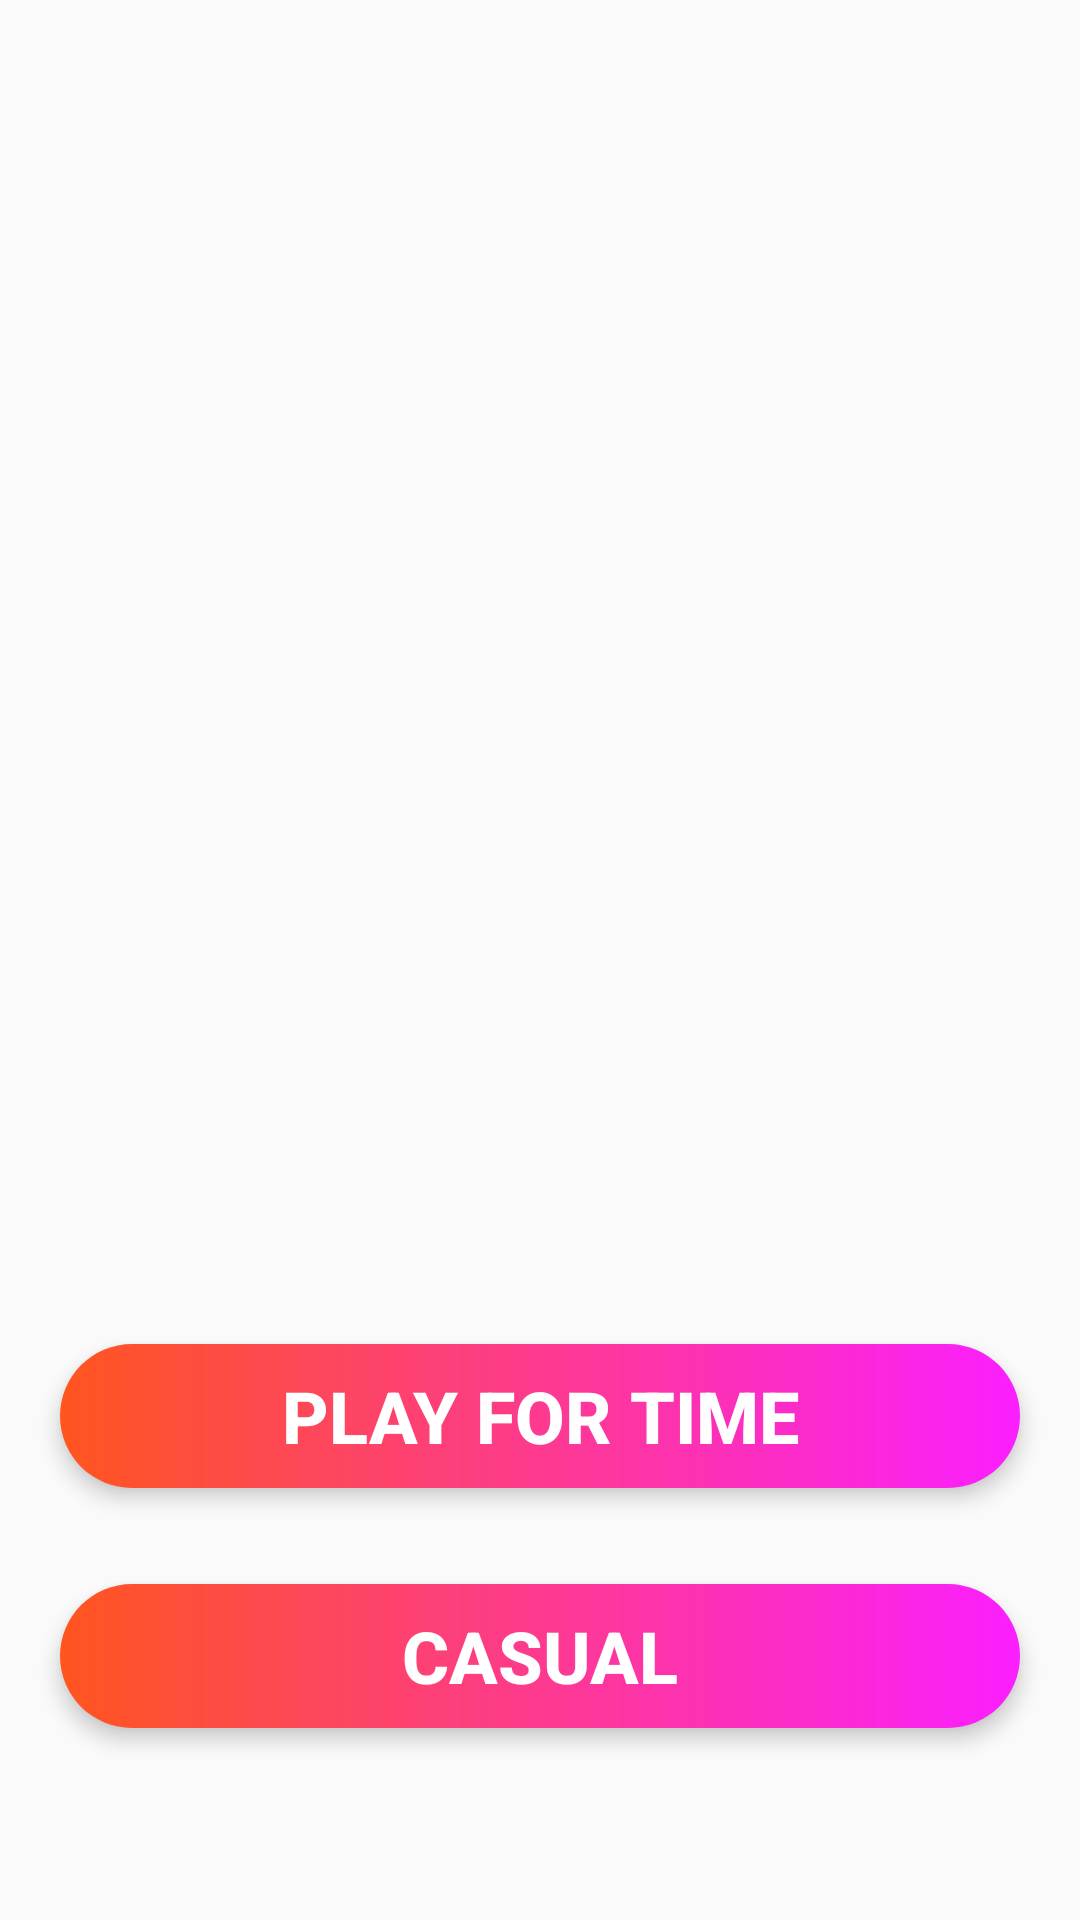

Layout XML and referenced resources for this Android screen:
<!-- AndroidManifest.xml: application theme Theme.TimeZone -->
<!-- res/layout/fragment_mode.xml -->
<?xml version="1.0" encoding="utf-8"?>
<androidx.constraintlayout.widget.ConstraintLayout xmlns:android="http://schemas.android.com/apk/res/android"
    xmlns:app="http://schemas.android.com/apk/res-auto"
    xmlns:tools="http://schemas.android.com/tools"
    android:id="@+id/frameLayout2"
    android:layout_width="match_parent"
    android:layout_height="match_parent"
    tools:context=".ui.ModeFragment">

    <Button
        android:id="@+id/buttonCasual"
        style="@style/Button"
        android:layout_width="match_parent"
        android:layout_height="wrap_content"
        android:layout_marginStart="20dp"
        android:layout_marginEnd="20dp"
        android:layout_marginBottom="64dp"
        android:elevation="4dp"
        android:text="@string/casual_button_name"

        app:layout_constraintBottom_toBottomOf="parent"
        app:layout_constraintEnd_toEndOf="parent"
        app:layout_constraintHorizontal_bias="0.0"
        app:layout_constraintStart_toStartOf="parent" />

    <Button
        android:id="@+id/buttonPlayForTime"
        style="@style/Button"
        android:layout_width="match_parent"
        android:layout_height="wrap_content"
        android:layout_marginStart="20dp"
        android:layout_marginEnd="20dp"
        android:layout_marginBottom="32dp"
        android:elevation="4dp"
        android:text="@string/play_for_time_button_name"
        app:layout_constraintBottom_toTopOf="@+id/buttonCasual"
        app:layout_constraintEnd_toEndOf="parent"
        app:layout_constraintHorizontal_bias="0.0"
        app:layout_constraintStart_toStartOf="parent" />

</androidx.constraintlayout.widget.ConstraintLayout>
<!-- resources referenced by this layout -->
<resources>
  <string name="casual_button_name">CASUAL</string>
  <string name="play_for_time_button_name">PLAY FOR TIME</string>
  <style name="Button">
          <item name="android:textStyle">bold</item>
          <item name="android:stateListAnimator">@null</item>
          <item name="android:textColor">@color/white</item>
          <item name="android:textSize">24sp</item>
          <item name="android:background">@drawable/button_gradient</item>
          <item name="android:gravity">center</item>
          <item name="android:lineSpacingExtra">-5sp</item>
      </style>
  <style name="Theme.TimeZone" parent="Base.Theme.TimeZone" />
  <color name="white">#FFFFFFFF</color>
  <!-- drawable button_gradient (drawable) -->
  <?xml version="1.0" encoding="utf-8"?>
  <shape xmlns:android="http://schemas.android.com/apk/res/android"
      android:shape="rectangle">
  
      <gradient
          android:type="linear"
          android:angle="0"
          android:startColor="@color/beginButtonColor"
          android:endColor="@color/endButtonColor" />
  
      <corners android:radius="30dp" />
  </shape>
  <style name="Base.Theme.TimeZone" parent="Theme.AppCompat.Light.NoActionBar">
          
      </style>
  <color name="beginButtonColor">#FF551F</color>
  <color name="endButtonColor">#FB1FFF</color>
</resources>
